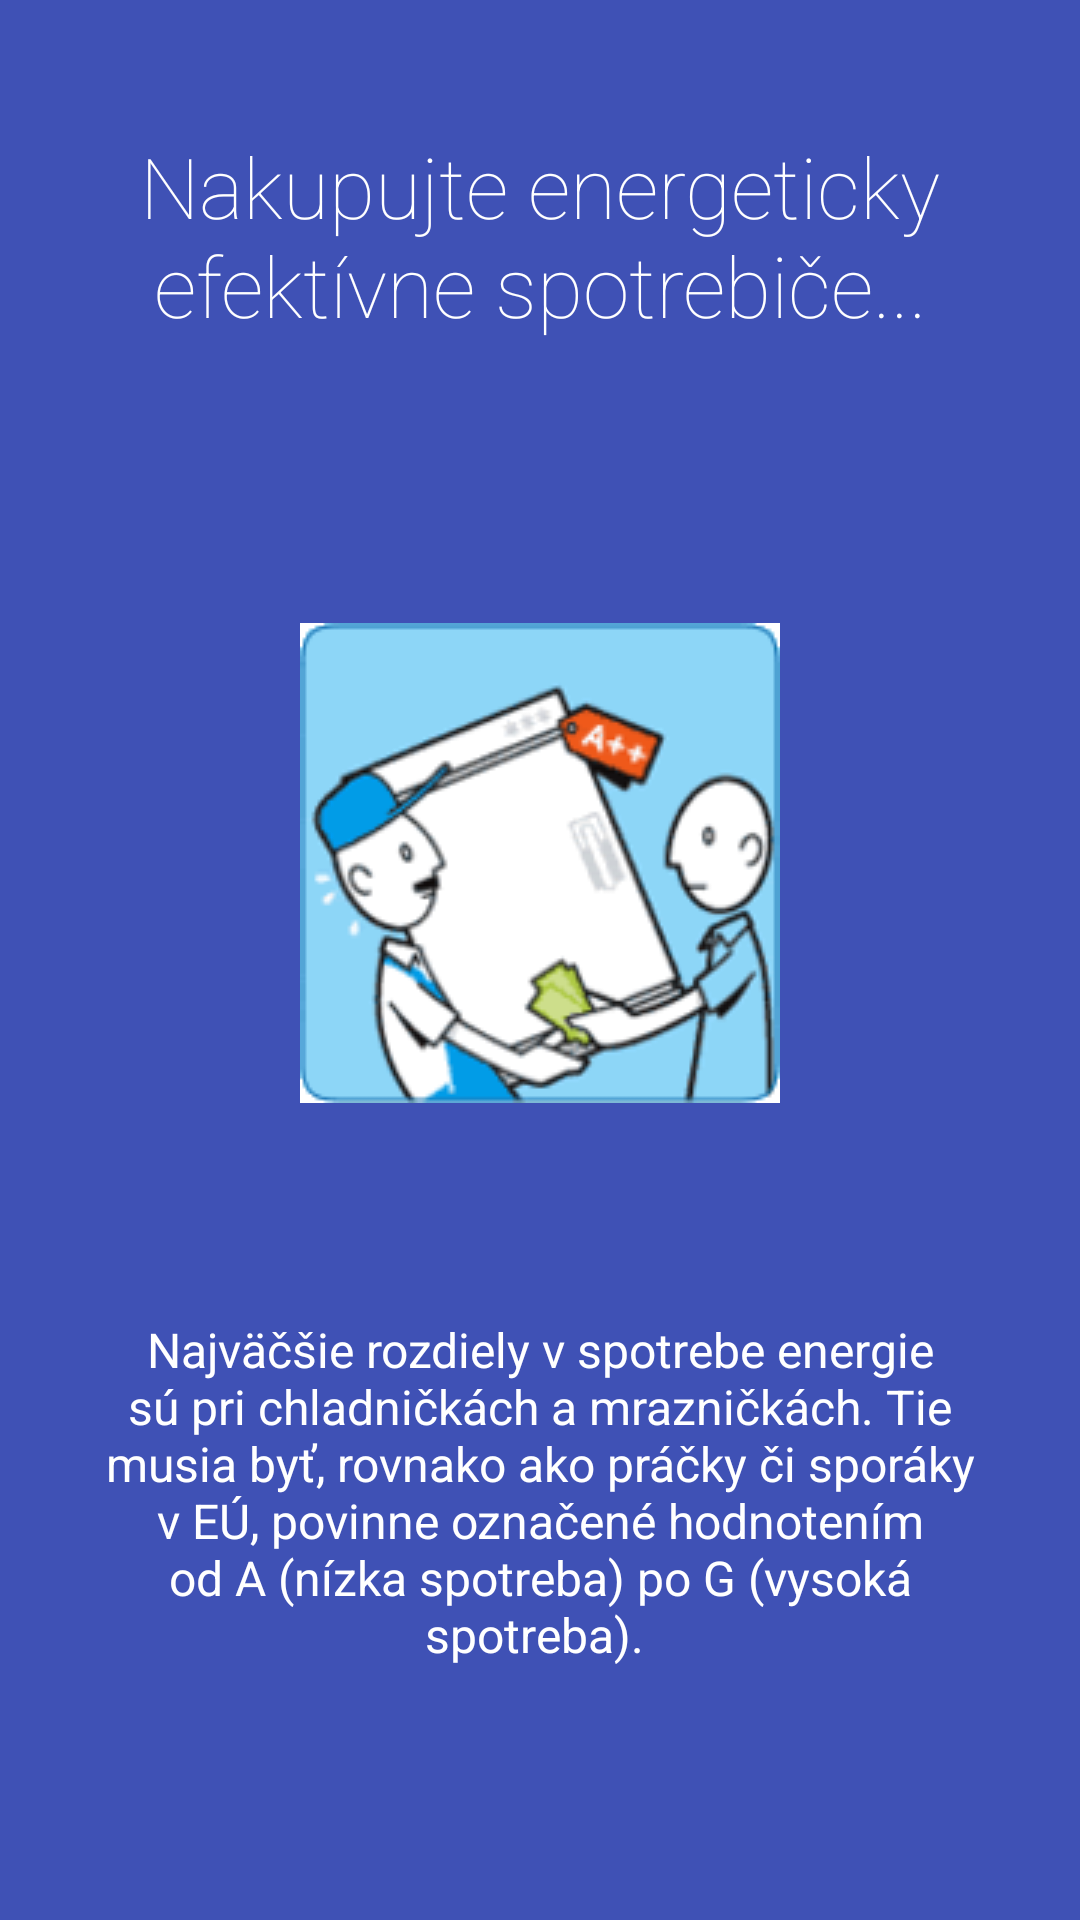

Here is an Android app screen rendered from its layout file. Give the layout XML and the strings, colors and styles it references.
<!-- AndroidManifest.xml: fallback theme Theme.MaterialComponents.DayNight.NoActionBar -->
<!-- res/layout/intro.xml -->
<?xml version="1.0" encoding="utf-8"?>
<LinearLayout xmlns:android="http://schemas.android.com/apk/res/android"
    android:orientation="vertical" android:layout_width="match_parent"
    android:layout_height="match_parent"
    android:background="@color/colorPrimary"
    android:layout_weight="10"
    android:id="@+id/main">

    <TextView
        android:layout_width="wrap_content"
        android:layout_height="0dp"
        android:layout_gravity="center"
        android:gravity="center"
        android:paddingLeft="32dp"
        android:layout_weight="3"
        android:fontFamily="sans-serif-thin"
        android:textColor="#ffffff"
        android:paddingRight="32dp"
        android:textSize="28sp"
        android:text="Nakupujte energeticky efektívne spotrebiče..."/>

    <LinearLayout
        android:layout_width="fill_parent"
        android:layout_height="0dp"
        android:orientation="vertical"
        android:gravity="center"
        android:layout_weight="5">

        <ImageView
            android:layout_width="wrap_content"
            android:layout_height="wrap_content"
            android:layout_gravity="center"
            android:paddingLeft="16dp"
            android:paddingRight="16dp"
            android:src="@drawable/spotrebice"/>
    </LinearLayout>
    <TextView
        android:layout_width="wrap_content"
        android:layout_height="0dp"
        android:layout_weight="3"
        android:layout_gravity="center"
        android:gravity="center"
        android:textColor="#ffffff"
        android:paddingLeft="34dp"
        android:paddingRight="34dp"
        android:textSize="16sp"
        android:text="Najväčšie rozdiely v spotrebe energie sú pri chladničkách a mrazničkách. Tie musia byť, rovnako ako práčky či sporáky v EÚ, povinne označené hodnotením od A (nízka spotreba) po G (vysoká spotreba). "/>
    <TextView
        android:layout_width="fill_parent"
        android:layout_height="64dp" />
</LinearLayout>
<!-- resources referenced by this layout -->
<resources>
  <color name="colorPrimary">#3F51B5</color>
  <!-- drawable spotrebice: png bitmap (drawable, 12504 bytes) -->
</resources>
